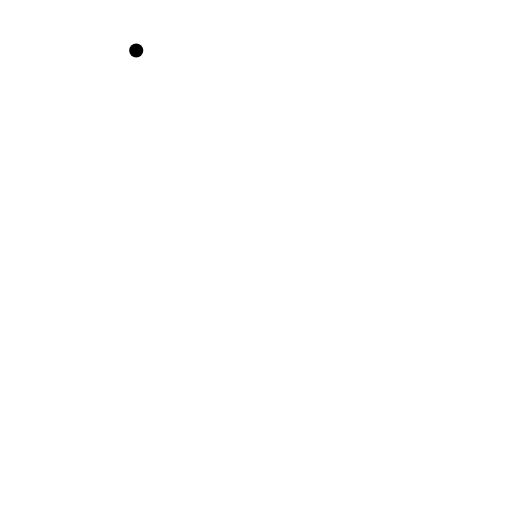
t = 0.00 s
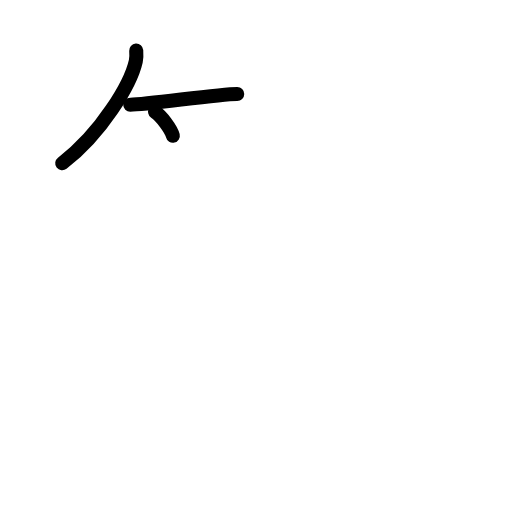
t = 2.50 s
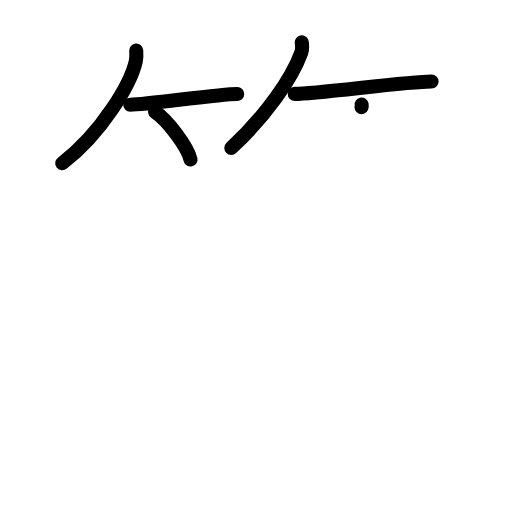
t = 5.25 s
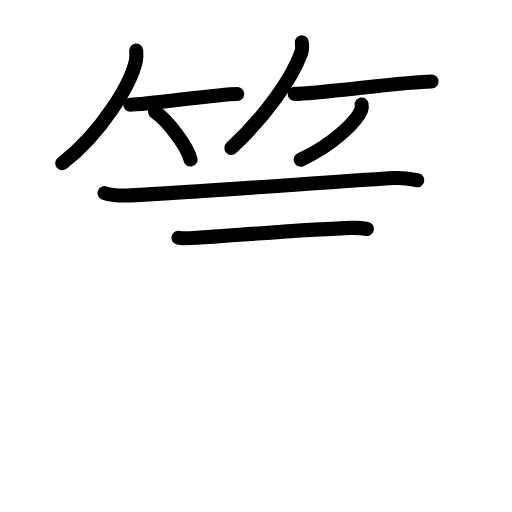
t = 7.83 s
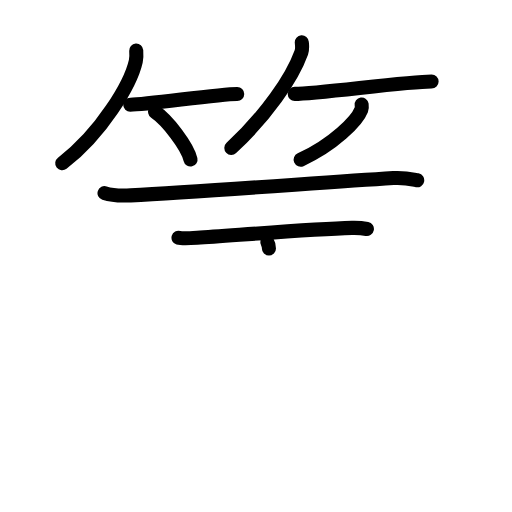
t = 8.25 s
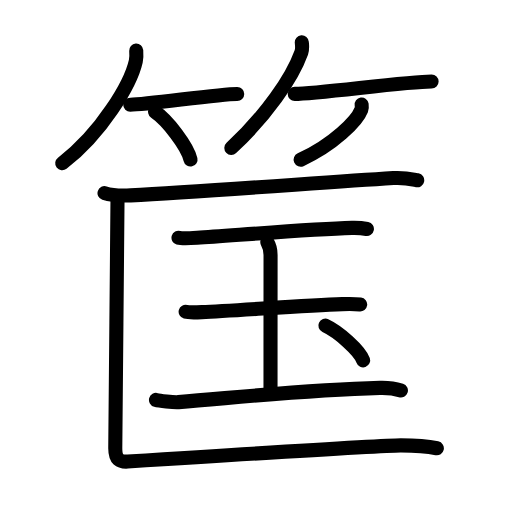
t = 13.00 s

The animated SVG that drew these frames (rendered in a browser with its animation timeline set to each time). Animation: 40 SMIL elements (animate=40); one cycle of 13.00 s.

<?xml version="1.0" encoding="UTF-8"?>
<!--
AniKanjiVG is licensed by CC-BY-SA Paul C. Sommerhoff (https://bitbucket.org/sommerhoff/anikanjivg).
AniKanjiVG uses KanjiVG which is licensed by CC-BY-SA Ulrich Apel (http://kanjivg.tagaini.net).
See also http://creativecommons.org/licenses/by-sa/3.0/
-->
<svg xmlns:kvg='http://kanjivg.tagaini.net' xmlns='http://www.w3.org/2000/svg' width='109' height='109' viewBox='0 0 109 109' style='fill:none;stroke:#000000;stroke-width:3;stroke-linecap:round;stroke-linejoin:round;' id="kvg:kanji_07b7a"><g id="kvg:07b7a" kvg:element="筺"><g id="kvg:07b7a-g1" kvg:element="竹" kvg:variant="true" kvg:position="top" kvg:radical="general"><g id="kvg:07b7a-g2" kvg:position="left"><path id="kvg:07b7a-s1" kvg:type="㇒" d="M29,10.75c0.04,0.56,0.09,1.46-0.09,2.27c-1.07,4.79-7.23,15.29-15.66,21.73"><animate attributeName="d" begin="0.0s" dur="0.5s" from="M29,10.75C29,10.75,29,10.75,29,10.75" to="M29,10.75c0.04,0.56,0.09,1.46-0.09,2.27" />
<animate attributeName="d" begin="0.5s" dur="0.5s" from="M29,10.75c0.04,0.56,0.09,1.46-0.09,2.27c0,0,0,0,0,0,0" to="M29,10.75c0.04,0.56,0.09,1.46-0.09,2.27c-1.07,4.79-7.23,15.29-15.66,21.73" />
</path>
<path id="kvg:07b7a-s2" kvg:type="㇐b" d="M27.73,22.29c3.71,0,18.61-2.29,22.77-2.29"><animate attributeName="d" begin="1.0s" dur="1.0s" from="M27.73,22.29C27.73,22.29,27.73,22.29,27.73,22.29" to="M27.73,22.29c3.71,0,18.61-2.29,22.77-2.29" />
<animate attributeName="d" begin="0s" dur="1.0s" from="M-100,-100" to="M-100,-100" />
</path>
<path id="kvg:07b7a-s3" kvg:type="㇔/㇑" d="M33.02,23.83c2.66,1.79,6.88,7.35,7.54,10.13"><animate attributeName="d" begin="2.0s" dur="1.0s" from="M33.02,23.83C33.02,23.83,33.02,23.83,33.02,23.83" to="M33.02,23.83c2.66,1.79,6.88,7.35,7.54,10.13" />
<animate attributeName="d" begin="0s" dur="2.0s" from="M-100,-100" to="M-100,-100" />
</path>
</g>
<g id="kvg:07b7a-g3" kvg:position="right"><path id="kvg:07b7a-s4" kvg:type="㇒" d="M64.25,9c0.04,0.53,0.18,1.38-0.09,2.13c-2,5.57-7.56,13.53-14.91,20.37"><animate attributeName="d" begin="3.0s" dur="0.5s" from="M64.25,9C64.25,9,64.25,9,64.25,9" to="M64.25,9c0.04,0.53,0.18,1.38-0.09,2.13" />
<animate attributeName="d" begin="3.5s" dur="0.5s" from="M64.25,9c0.04,0.53,0.18,1.38-0.09,2.13c0,0,0,0,0,0,0" to="M64.25,9c0.04,0.53,0.18,1.38-0.09,2.13c-2,5.57-7.56,13.53-14.91,20.37" />
<animate attributeName="d" begin="0s" dur="3.0s" from="M-100,-100" to="M-100,-100" />
</path>
<path id="kvg:07b7a-s5" kvg:type="㇐b" d="M62.75,19.99c4.77,0,23.77-2.64,29.13-2.64"><animate attributeName="d" begin="4.0s" dur="1.0s" from="M62.75,19.99C62.75,19.99,62.75,19.99,62.75,19.99" to="M62.75,19.99c4.77,0,23.77-2.64,29.13-2.64" />
<animate attributeName="d" begin="0s" dur="4.0s" from="M-100,-100" to="M-100,-100" />
</path>
<path id="kvg:07b7a-s6" kvg:type="㇒/㇚" d="M76.99,22.25c0.04,0.28,0.08,0.72-0.07,1.11C76.03,25.71,70.96,30.85,64,34"><animate attributeName="d" begin="5.0s" dur="0.5s" from="M76.99,22.25C76.99,22.25,76.99,22.25,76.99,22.25" to="M76.99,22.25c0.04,0.28,0.08,0.72-0.07,1.11" />
<animate attributeName="d" begin="5.5s" dur="0.5s" from="M76.99,22.25c0.04,0.28,0.08,0.72-0.07,1.11c0,0,0,0,0,0,0" to="M76.99,22.25c0.04,0.28,0.08,0.72-0.07,1.11C76.03,25.71,70.96,30.85,64,34" />
<animate attributeName="d" begin="0s" dur="5.0s" from="M-100,-100" to="M-100,-100" />
</path>
</g>
</g>
<g id="kvg:07b7a-g4" kvg:element="匡" kvg:variant="true" kvg:position="bottom"><g id="kvg:07b7a-g5" kvg:element="匚" kvg:part="1"><path id="kvg:07b7a-s7" kvg:type="㇐" d="M22.25,41.11c1.45,0.48,4.11,0.56,5.56,0.48c15.08-0.8,38.94-2.59,55.94-3.68c2.41-0.15,3.86,0.23,5.07,0.47"><animate attributeName="d" begin="6.0s" dur="0.3333333333333333s" from="M22.25,41.11C22.25,41.11,22.25,41.11,22.25,41.11" to="M22.25,41.11c1.45,0.48,4.11,0.56,5.56,0.48" />
<animate attributeName="d" begin="6.333333333333333s" dur="0.3333333333333333s" from="M22.25,41.11c1.45,0.48,4.11,0.56,5.56,0.48c0,0,0,0,0,0,0" to="M22.25,41.11c1.45,0.48,4.11,0.56,5.56,0.48c15.08-0.8,38.94-2.59,55.94-3.68" />
<animate attributeName="d" begin="6.666666666666667s" dur="0.3333333333333333s" from="M22.25,41.11c1.45,0.48,4.11,0.56,5.56,0.48c15.08-0.8,38.94-2.59,55.94-3.68c0,0,0,0,0,0,0" to="M22.25,41.11c1.45,0.48,4.11,0.56,5.56,0.48c15.08-0.8,38.94-2.59,55.94-3.68c2.41-0.15,3.86,0.23,5.07,0.47" />
<animate attributeName="d" begin="0s" dur="6.0s" from="M-100,-100" to="M-100,-100" />
</path>
</g>
<g id="kvg:07b7a-g6" kvg:element="玉"><g id="kvg:07b7a-g7" kvg:element="王" kvg:original="玉" kvg:partial="true"><path id="kvg:07b7a-s8" kvg:type="㇐" d="M38,50.62c0.75,0.22,3.21,0.06,3.97,0.01c8.34-0.54,24.42-1.88,32.96-2.11c1.16-0.03,2.22,0.04,3.18,0.23"><animate attributeName="d" begin="7.0s" dur="0.3333333333333333s" from="M38,50.62C38,50.62,38,50.62,38,50.62" to="M38,50.62c0.75,0.22,3.21,0.06,3.97,0.01" />
<animate attributeName="d" begin="7.333333333333333s" dur="0.3333333333333333s" from="M38,50.62c0.75,0.22,3.21,0.06,3.97,0.01c0,0,0,0,0,0,0" to="M38,50.62c0.75,0.22,3.21,0.06,3.97,0.01c8.34-0.54,24.42-1.88,32.96-2.11" />
<animate attributeName="d" begin="7.666666666666667s" dur="0.3333333333333333s" from="M38,50.62c0.75,0.22,3.21,0.06,3.97,0.01c8.34-0.54,24.42-1.88,32.96-2.11c0,0,0,0,0,0,0" to="M38,50.62c0.75,0.22,3.21,0.06,3.97,0.01c8.34-0.54,24.42-1.88,32.96-2.11c1.16-0.03,2.22,0.04,3.18,0.23" />
<animate attributeName="d" begin="0s" dur="7.0s" from="M-100,-100" to="M-100,-100" />
</path>
<path id="kvg:07b7a-s9" kvg:type="㇑a" d="M56.91,51.57c0.69,1.13,0.69,1.8,0.69,2.7c0,6.3-0.01,18.63-0.01,28.74"><animate attributeName="d" begin="8.0s" dur="0.5s" from="M56.91,51.57C56.91,51.57,56.91,51.57,56.91,51.57" to="M56.91,51.57c0.69,1.13,0.69,1.8,0.69,2.7" />
<animate attributeName="d" begin="8.5s" dur="0.5s" from="M56.91,51.57c0.69,1.13,0.69,1.8,0.69,2.7c0,0,0,0,0,0,0" to="M56.91,51.57c0.69,1.13,0.69,1.8,0.69,2.7c0,6.3-0.01,18.63-0.01,28.74" />
<animate attributeName="d" begin="0s" dur="8.0s" from="M-100,-100" to="M-100,-100" />
</path>
<path id="kvg:07b7a-s10" kvg:type="㇐" d="M39.52,66.38c0.65,0.17,2.8,0.1,3.46,0.07c6.93-0.29,21.76-1.41,29.89-1.71c0.81-0.03,2.6-0.07,3.81,0.08"><animate attributeName="d" begin="9.0s" dur="0.3333333333333333s" from="M39.52,66.38C39.52,66.38,39.52,66.38,39.52,66.38" to="M39.52,66.38c0.65,0.17,2.8,0.1,3.46,0.07" />
<animate attributeName="d" begin="9.333333333333334s" dur="0.3333333333333333s" from="M39.52,66.38c0.65,0.17,2.8,0.1,3.46,0.07c0,0,0,0,0,0,0" to="M39.52,66.38c0.65,0.17,2.8,0.1,3.46,0.07c6.93-0.29,21.76-1.41,29.89-1.71" />
<animate attributeName="d" begin="9.666666666666666s" dur="0.3333333333333333s" from="M39.52,66.38c0.65,0.17,2.8,0.1,3.46,0.07c6.93-0.29,21.76-1.41,29.89-1.71c0,0,0,0,0,0,0" to="M39.52,66.38c0.65,0.17,2.8,0.1,3.46,0.07c6.93-0.29,21.76-1.41,29.89-1.71c0.81-0.03,2.6-0.07,3.81,0.08" />
<animate attributeName="d" begin="0s" dur="9.0s" from="M-100,-100" to="M-100,-100" />
</path>
<path id="kvg:07b7a-s11" kvg:type="㇐" d="M33.21,85.14c0.61,0.17,3.77,0.56,4.8,0.47c14.39-1.18,27.5-2.62,42.88-3.03c1.65-0.04,3.64,0.28,4.46,0.54"><animate attributeName="d" begin="10.0s" dur="0.3333333333333333s" from="M33.21,85.14C33.21,85.14,33.21,85.14,33.21,85.14" to="M33.21,85.14c0.61,0.17,3.77,0.56,4.8,0.47" />
<animate attributeName="d" begin="10.333333333333334s" dur="0.3333333333333333s" from="M33.21,85.14c0.61,0.17,3.77,0.56,4.8,0.47c0,0,0,0,0,0,0" to="M33.21,85.14c0.61,0.17,3.77,0.56,4.8,0.47c14.39-1.18,27.5-2.62,42.88-3.03" />
<animate attributeName="d" begin="10.666666666666666s" dur="0.3333333333333333s" from="M33.21,85.14c0.61,0.17,3.77,0.56,4.8,0.47c14.39-1.18,27.5-2.62,42.88-3.03c0,0,0,0,0,0,0" to="M33.21,85.14c0.61,0.17,3.77,0.56,4.8,0.47c14.39-1.18,27.5-2.62,42.88-3.03c1.65-0.04,3.64,0.28,4.46,0.54" />
<animate attributeName="d" begin="0s" dur="10.0s" from="M-100,-100" to="M-100,-100" />
</path>
</g>
<g id="kvg:07b7a-g8" kvg:element="丶"><path id="kvg:07b7a-s12" kvg:type="㇔" d="M69.27,69.33c2.84,1.3,7.33,5.36,8.04,7.38"><animate attributeName="d" begin="11.0s" dur="1.0s" from="M69.27,69.33C69.27,69.33,69.27,69.33,69.27,69.33" to="M69.27,69.33c2.84,1.3,7.33,5.36,8.04,7.38" />
<animate attributeName="d" begin="0s" dur="11.0s" from="M-100,-100" to="M-100,-100" />
</path>
</g>
</g>
<g id="kvg:07b7a-g9" kvg:element="匚" kvg:part="2"><path id="kvg:07b7a-s13" kvg:type="㇗" d="M25.02,42.05c0,3.24-0.48,50.33-0.48,53.37c0,2.43,0.95,2.94,2.64,2.84c9.61-0.61,55.01-3.44,58.13-3.44c3.12,0,5.76,0.2,7.69,0.61"><animate attributeName="d" begin="12.0s" dur="0.25s" from="M25.02,42.05C25.02,42.05,25.02,42.05,25.02,42.05" to="M25.02,42.05c0,3.24-0.48,50.33-0.48,53.37" />
<animate attributeName="d" begin="12.25s" dur="0.25s" from="M25.02,42.05c0,3.24-0.48,50.33-0.48,53.37c0,0,0,0,0,0,0" to="M25.02,42.05c0,3.24-0.48,50.33-0.48,53.37c0,2.43,0.95,2.94,2.64,2.84" />
<animate attributeName="d" begin="12.5s" dur="0.25s" from="M25.02,42.05c0,3.24-0.48,50.33-0.48,53.37c0,2.43,0.95,2.94,2.64,2.84c0,0,0,0,0,0,0" to="M25.02,42.05c0,3.24-0.48,50.33-0.48,53.37c0,2.43,0.95,2.94,2.64,2.84c9.61-0.61,55.01-3.44,58.13-3.44" />
<animate attributeName="d" begin="12.75s" dur="0.25s" from="M25.02,42.05c0,3.24-0.48,50.33-0.48,53.37c0,2.43,0.95,2.94,2.64,2.84c9.61-0.61,55.01-3.44,58.13-3.44c0,0,0,0,0,0,0" to="M25.02,42.05c0,3.24-0.48,50.33-0.48,53.37c0,2.43,0.95,2.94,2.64,2.84c9.61-0.61,55.01-3.44,58.13-3.44c3.12,0,5.76,0.2,7.69,0.61" />
<animate attributeName="d" begin="0s" dur="12.0s" from="M-100,-100" to="M-100,-100" />
</path>
</g>
</g>
</g>
</svg>
